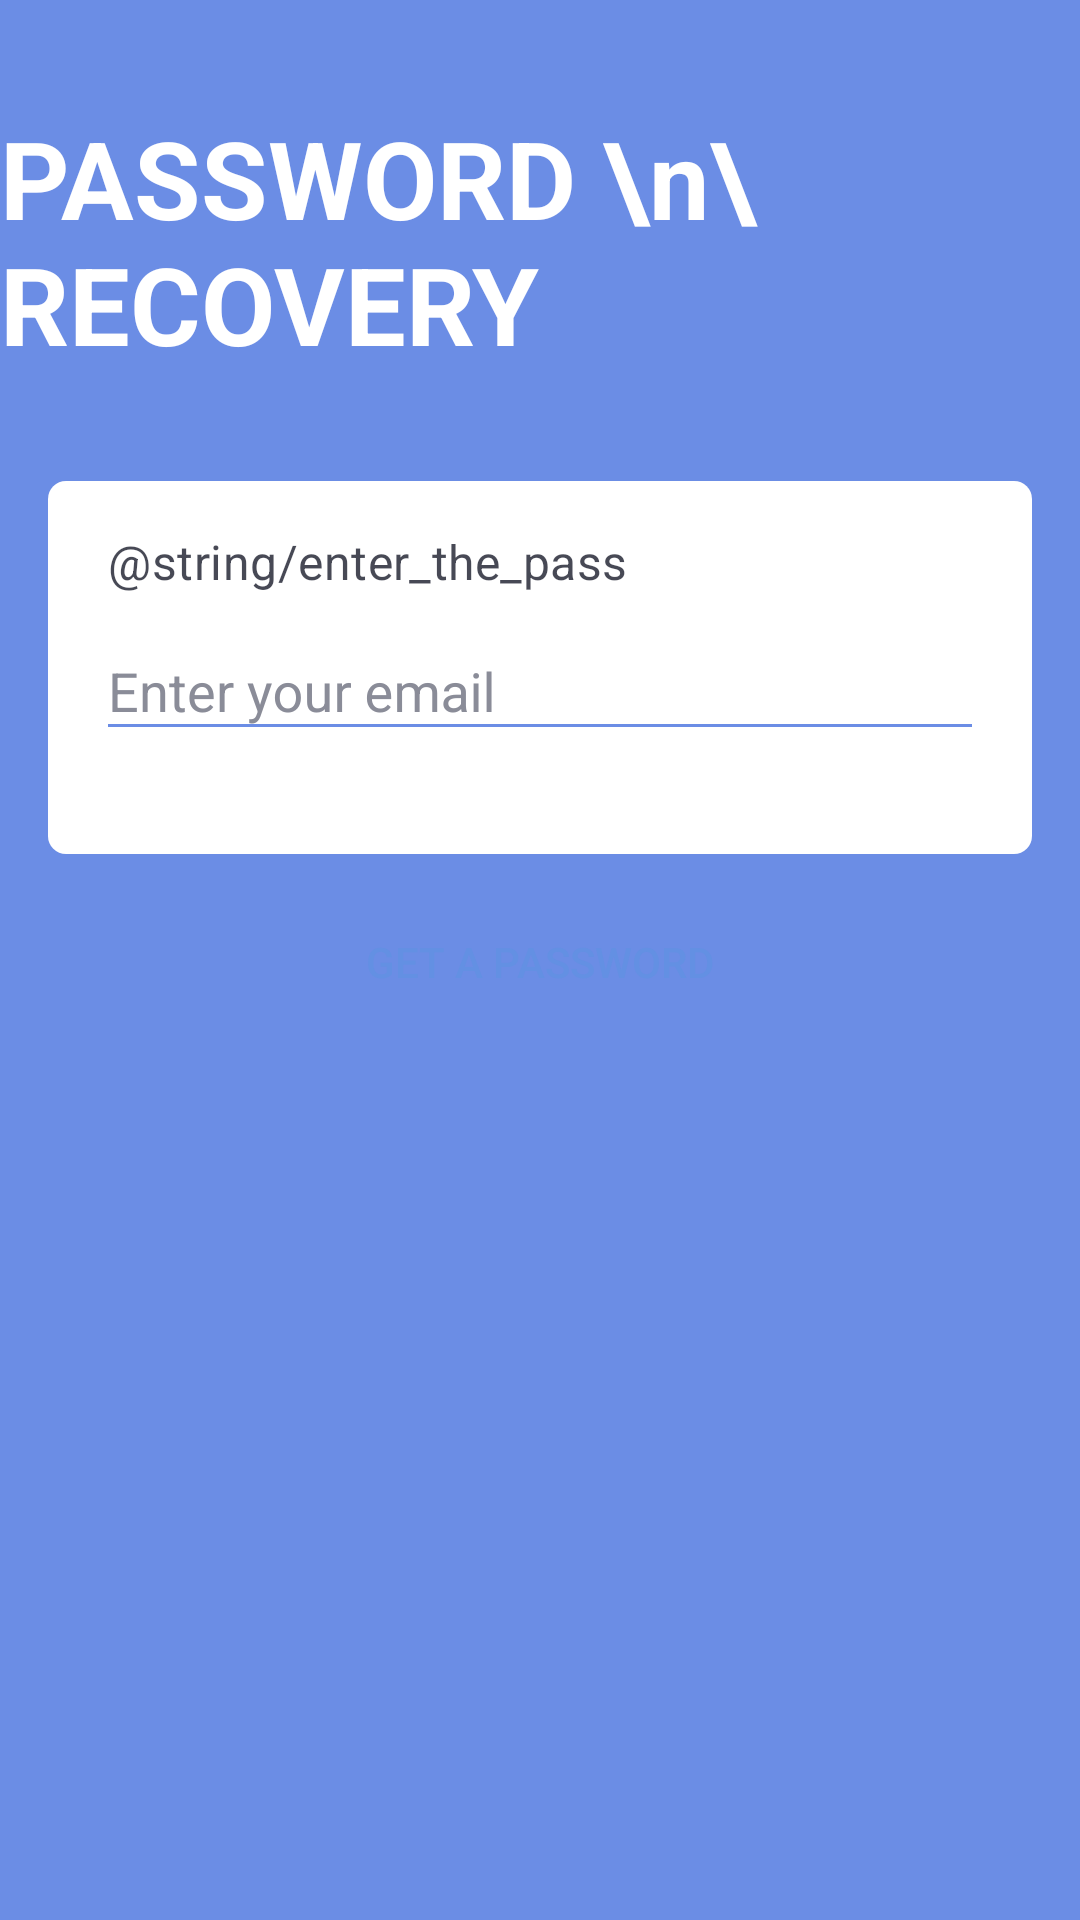

Android layout source for this screen:
<!-- AndroidManifest.xml: application theme Theme.SplashScreen -->
<!-- res/layout/fragment_password_recovery.xml -->
<?xml version="1.0" encoding="utf-8"?>
<androidx.constraintlayout.widget.ConstraintLayout xmlns:android="http://schemas.android.com/apk/res/android"
    xmlns:app="http://schemas.android.com/apk/res-auto"
    xmlns:tools="http://schemas.android.com/tools"
    android:id="@+id/container"
    android:layout_width="match_parent"
    android:layout_height="match_parent"
    android:background="#6b8de5">





    <TextView
        android:id="@+id/tv_sing_in_top_label"
        android:layout_width="wrap_content"
        android:layout_height="wrap_content"
        android:layout_marginTop="@dimen/indentation_35"
        android:fontFamily="sans-serif"
        android:text="PASSWORD \n\ RECOVERY"
        android:textColor="@color/white"
        android:textSize="@dimen/txt_size_36"
        android:textStyle="bold"
        app:layout_constraintEnd_toEndOf="parent"
        app:layout_constraintStart_toStartOf="parent"
        app:layout_constraintTop_toTopOf="parent"
        />

    <LinearLayout
        android:id="@+id/ll_sign_in_inputs"
        android:layout_width="match_parent"
        android:layout_height="wrap_content"
        android:background="@drawable/registration_style"
        android:layout_marginTop="@dimen/indentation_35"
        android:orientation="vertical"
        android:layout_marginStart="@dimen/indentation_16"
        android:layout_marginEnd="@dimen/indentation_16"
        app:layout_constraintEnd_toEndOf="parent"
        app:layout_constraintStart_toStartOf="parent"
        app:layout_constraintTop_toBottomOf="@+id/tv_sing_in_top_label">

        <TextView
            android:id="@+id/tv_enter_the_pass"
            android:layout_width="match_parent"
            android:layout_height="wrap_content"
            android:layout_marginStart="@dimen/indentation_16"
            android:layout_marginTop="@dimen/indentation_16"
            android:layout_marginEnd="@dimen/indentation_16"
            android:fontFamily="sans-serif"
            android:paddingStart="@dimen/indentation_4"
            android:letterSpacing="0.01"
            android:lineSpacingExtra="@dimen/txt_size_1"
            android:textColor="#cc191c2a"
            android:textSize="@dimen/txt_size_16"
            android:textStyle="normal"
            android:text="@string/enter_the_pass" />


        <com.google.android.material.textfield.TextInputLayout
            app:errorTextColor="@color/error_color"
            app:boxStrokeErrorColor="@color/error_color"
            android:id="@+id/EmailError_password_recovery"
            style="@style/TextInputLayout"
            android:layout_width="match_parent"
            android:layout_height="wrap_content"
            android:layout_marginLeft="@dimen/indentation_16"
            android:layout_marginRight="@dimen/indentation_16"
            android:paddingBottom="@dimen/view_params_14"
            app:boxBackgroundMode="none"
            app:errorEnabled="true"
            app:hintTextColor="@color/soft_blue">

            <EditText
                android:id="@+id/et_rp_email"
                android:layout_width="match_parent"
                android:layout_height="wrap_content"
                android:imeOptions="actionNext"
                android:inputType="textEmailAddress"
                android:nextFocusForward="@+id/et_user_password"
                android:singleLine="true"
                android:textColorHighlight="#732a46"
                android:textColorLink="#D81B60"
                android:theme="@style/EditTextCommonStyle"
                android:hint="Enter your email" />
        </com.google.android.material.textfield.TextInputLayout>




    </LinearLayout>


    <Button
        android:id="@+id/btn_get_a_password"
        android:layout_width="0dp"
        android:layout_height="wrap_content"
        android:layout_marginStart="16dp"
        android:layout_marginTop="12dp"
        android:layout_marginEnd="16dp"
        android:background="@drawable/registration_style_button"
        android:backgroundTint="@color/white"
        android:text="GET A PASSWORD"
        android:textAllCaps="true"
        android:textColor="#6390e3"
        app:backgroundTint="@color/white"
        app:layout_constraintEnd_toEndOf="parent"
        app:layout_constraintHorizontal_bias="0.0"
        app:layout_constraintStart_toStartOf="parent"
        app:layout_constraintTop_toBottomOf="@+id/ll_sign_in_inputs" />





</androidx.constraintlayout.widget.ConstraintLayout>
<!-- resources referenced by this layout -->
<resources>
  <color name="error_color">#ff9595</color>
  <color name="soft_blue">#6b8de5</color>
  <color name="white">#FFFFFFFF</color>
  <dimen name="indentation_16">16dp</dimen>
  <dimen name="indentation_35">35dp</dimen>
  <dimen name="indentation_4">4dp</dimen>
  <dimen name="txt_size_1">1sp</dimen>
  <dimen name="txt_size_16">16sp</dimen>
  <dimen name="txt_size_36">36sp</dimen>
  <dimen name="view_params_14">14dp</dimen>
  <!-- drawable registration_style (drawable) -->
  <?xml version="1.0" encoding="utf-8"?>
  <shape xmlns:android="http://schemas.android.com/apk/res/android">
      <solid android:color="#FFFFFF"/>
      <corners android:radius="6dp"/>
  
  </shape>
  <style name="EditTextCommonStyle" parent="Theme.AppCompat.Light">
          <item name="colorControlNormal">@color/soft_blue</item>
          <item name="colorControlActivated">@color/soft_blue</item>
          <item name="android:backgroundTint">@color/soft_blue</item>
      </style>
  <style name="TextInputLayout">
          <item name="android:textColorHint">@color/hint_color</item>
          <item name="android:colorControlHighlight">@color/hint_color</item>
          <item name="colorControlNormal">@color/soft_blue</item>
          <item name="android:colorActivatedHighlight">@color/soft_blue</item>
          <item name="android:colorControlActivated">@color/soft_blue</item>
          <item name="android:backgroundTint">@color/soft_blue</item>
          <item name="hintTextAppearance">@style/TextInputLayoutHint</item>
      </style>
  <style name="Theme.SplashScreen" parent="Theme.MaterialComponents.DayNight.DarkActionBar">
          
          <item name="colorPrimary">@color/soft_blue</item>
          <item name="colorPrimaryVariant">@color/purple_700</item>
          <item name="colorOnPrimary">@color/white</item>
          
          <item name="colorSecondary">@color/teal_200</item>
          <item name="colorSecondaryVariant">@color/teal_700</item>
          <item name="colorOnSecondary">@color/black</item>
          
          <item name="android:statusBarColor" tools:targetApi="l">?attr/colorPrimaryVariant</item>
          
      </style>
  <color name="hint_color">#8a8c98</color>
  <style name="TextInputLayoutHint">
      <item name="colorAccent">#CC191C2A</item>
      <item name="android:textSize">12dp</item>
      <item name="android:textColor">#6b8de5</item>
  </style>
  <color name="purple_700">#FF3700B3</color>
  <color name="teal_200">#FF03DAC5</color>
  <color name="teal_700">#FF018786</color>
  <color name="black">#FF000000</color>
</resources>
